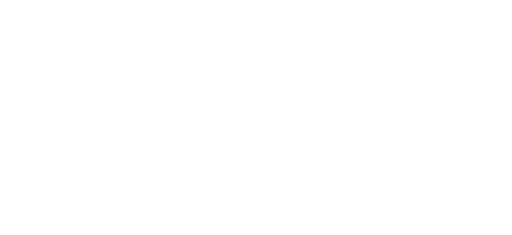
t = 0.00 s
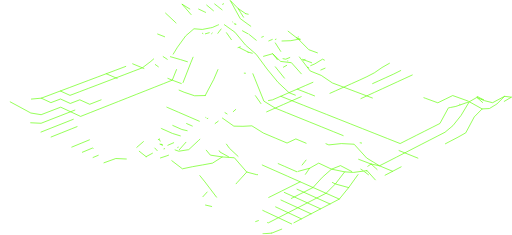
t = 1.00 s
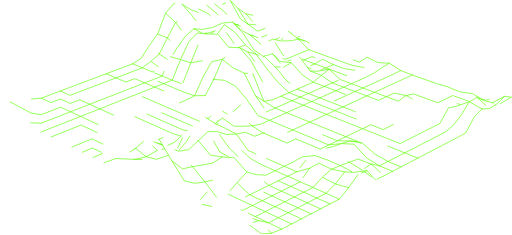
t = 1.47 s
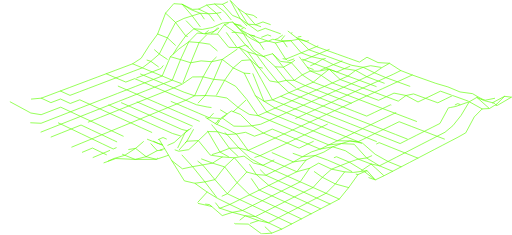
t = 1.94 s
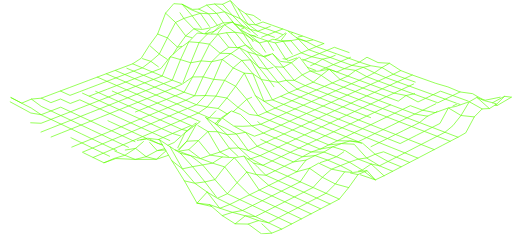
t = 2.42 s
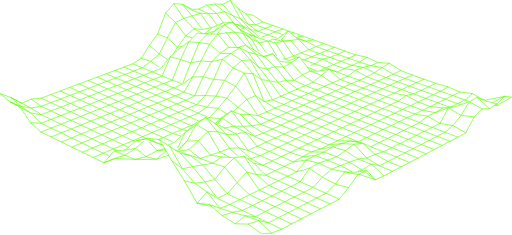
t = 3.00 s

The animated SVG that drew these frames (rendered in a browser with its animation timeline set to each time). Animation: 2 CSS @keyframes rules; one cycle of 3.00 s.

<svg width="917" height="420" viewBox="0 0 917 420" fill="none" xmlns="http://www.w3.org/2000/svg" style="">
<g clip-path="url(#clip0_1618_3278)">
<path d="M452.91 131.634L456.239 139.921L472.649 180.727L492.866 193.145L513.245 201.385L533.904 209.754L554.854 218.227L576.095 226.816L597.638 235.533L619.484 244.367L634.498 237.14L649.349 230.005L664.025 222.94L686.116 231.6L700.606 224.523L714.922 217.528L737.268 226.106L759.94 234.812L782.915 243.646L806.228 252.596" stroke="#5FFF00" stroke-width="1.16388" stroke-linecap="round" stroke-linejoin="round" class="aNwdjASm_0"></path>
<path d="M327.875 147.323L341.679 112.023L356.541 75.7915L371.707 60.3818" stroke="#5FFF00" stroke-width="1.16388" stroke-linecap="round" stroke-linejoin="round" class="aNwdjASm_1"></path>
<path d="M412.523 0.581909L416.597 8.01907L430.214 32.8445L443.971 42.8771L449.663 46.9391L461.616 55.4819L475.152 50.2677L492.994 56.6691L505.866 61.278" stroke="#5FFF00" stroke-width="1.16388" stroke-linecap="round" stroke-linejoin="round" class="aNwdjASm_2"></path>
<path d="M457.484 170.997L458.544 172.51L465.399 182.344L477.596 199.872" stroke="#5FFF00" stroke-width="1.16388" stroke-linecap="round" stroke-linejoin="round" class="aNwdjASm_3"></path>
<path d="M493.098 76.4434L511.72 105.587L514.699 106.692" stroke="#5FFF00" stroke-width="1.16388" stroke-linecap="round" stroke-linejoin="round" class="aNwdjASm_4"></path>
<path d="M387.827 352.677L367.029 325.326L344.95 298.08L323.15 274.139" stroke="#5FFF00" stroke-width="1.16388" stroke-linecap="round" stroke-linejoin="round" class="aNwdjASm_5"></path>
<path d="M367.492 170.682L382.867 141.644L398.125 105.948L413.57 95.4377L428.852 84.9047" stroke="#5FFF00" stroke-width="1.16388" stroke-linecap="round" stroke-linejoin="round" class="aNwdjASm_6"></path>
<path d="M405.645 58.1937L419.285 77.4908L424.418 84.765" stroke="#5FFF00" stroke-width="1.16388" stroke-linecap="round" stroke-linejoin="round" class="aNwdjASm_7"></path>
<path d="M536.277 101.618L541.375 108.24L550.442 120.007L555.563 126.676L560.602 128.701L575.337 134.614L595.239 148.092L615.526 155.727L636.08 163.466L656.901 171.311L678.014 179.26L691.934 172.766L705.714 166.341L727.234 170.613L748.696 182.205L762.267 175.675L775.698 169.216L788.966 162.826L810.812 170.659L823.917 164.258" stroke="#5FFF00" stroke-width="1.16388" stroke-linecap="round" stroke-linejoin="round" class="aNwdjASm_8"></path>
<path d="M664.643 293.332L672.278 300.28L687.78 314.374" stroke="#5FFF00" stroke-width="1.16388" stroke-linecap="round" stroke-linejoin="round" class="aNwdjASm_9"></path>
<path d="M493.076 119.181L497.964 125.256L512.536 143.413L532.252 159.195" stroke="#5FFF00" stroke-width="1.16388" stroke-linecap="round" stroke-linejoin="round" class="aNwdjASm_10"></path>
<path d="M488.326 95.7986L493.389 102.13L498.941 109.09L507.577 119.891" stroke="#5FFF00" stroke-width="1.16388" stroke-linecap="round" stroke-linejoin="round" class="aNwdjASm_11"></path>
<path d="M854.121 173.999L861.465 180.54L876.537 193.948" stroke="#5FFF00" stroke-width="1.16388" stroke-linecap="round" stroke-linejoin="round" class="aNwdjASm_12"></path>
<path d="M554.459 300.943L537.688 325.21" stroke="#5FFF00" stroke-width="1.16388" stroke-linecap="round" stroke-linejoin="round" class="aNwdjASm_13"></path>
<path d="M915.98 173.604L891.108 188.14L886.418 187.943" stroke="#5FFF00" stroke-width="1.16388" stroke-linecap="round" stroke-linejoin="round" class="aNwdjASm_14"></path>
<path d="M641.225 312.21L624.465 335.545L607.67 356.157L591.039 364.84L574.197 373.616L557.135 382.519L539.863 391.528L522.347 400.664L504.609 409.917L480.831 398.604L468.482 392.738L457.414 387.466L439.386 386.069L416.329 379.877L393.412 372.359L382.216 357.927L371.02 343.495" stroke="#5FFF00" stroke-width="1.16388" stroke-linecap="round" stroke-linejoin="round" class="aNwdjASm_15"></path>
<path d="M326.258 7.19287L330.809 12.4419L344.181 27.8982L360.72 50.1748" stroke="#5FFF00" stroke-width="1.16388" stroke-linecap="round" stroke-linejoin="round" class="aNwdjASm_16"></path>
<path d="M617.307 307.345L600.652 329.062L583.985 345.683L567.33 354.225L550.465 362.873L533.391 371.637L516.096 380.506L492.702 369.658L469.681 358.974L446.997 348.453L424.604 326.746L402.397 298.476L380.668 291.714L359.264 283.59L356.995 281.879L338.012 267.575" stroke="#5FFF00" stroke-width="1.16388" stroke-linecap="round" stroke-linejoin="round" class="aNwdjASm_17"></path>
<path d="M371.02 343.495L352.934 363.373" stroke="#5FFF00" stroke-width="1.16388" stroke-linecap="round" stroke-linejoin="round" class="aNwdjASm_18"></path>
<path d="M379.098 369.344L352.934 363.373" stroke="#5FFF00" stroke-width="1.16388" stroke-linecap="round" stroke-linejoin="round" class="aNwdjASm_19"></path>
<path d="M548.07 286.325L531.555 307.135" stroke="#5FFF00" stroke-width="1.16388" stroke-linecap="round" stroke-linejoin="round" class="aNwdjASm_20"></path>
<path d="M863.536 194.623L840.538 181.786L825.128 187.128L816.469 190.131L806.995 192.028L803.061 192.808L802.514 193.82L787.977 220.659L774.034 227.689L759.939 234.812L745.67 242.005L731.238 249.291L716.632 256.658L693.889 247.649L671.462 238.757L649.348 230.005L627.537 221.369L606.04 212.85L584.834 204.446L563.908 196.16L543.272 187.989L522.916 179.924L502.839 171.963L487.883 178.445L473.091 181.018L457.483 170.997L437.464 130.575L417.702 121.183L398.125 105.948L379.026 110.114L363.756 137.198L348.568 171.101L332.785 179.109L316.805 185.673L300.639 192.319L284.31 199.034L267.783 205.82L251.07 212.687L234.17 219.635L217.073 226.653L199.789 233.753L182.296 240.946L164.606 248.208L145.914 239.316L127.478 230.552L109.298 221.905L91.3745 213.385L73.6836 204.97L55.9927 193.11L38.744 184.346L19.6914 174.36" stroke="#5FFF00" stroke-width="1.16388" stroke-linecap="round" stroke-linejoin="round" class="aNwdjASm_21"></path>
<path d="M522.346 400.664L498.579 389.491L480.83 398.604L462.86 394.647L451.442 390.48L439.384 386.069L421.158 400.396" stroke="#5FFF00" stroke-width="1.16388" stroke-linecap="round" stroke-linejoin="round" class="aNwdjASm_22"></path>
<path d="M539.862 391.528L516.096 380.506L498.58 389.491L475.174 378.504L452.129 367.68L434.369 376.502L411.673 365.713L393.971 372.545L375.186 365.969" stroke="#5FFF00" stroke-width="1.16388" stroke-linecap="round" stroke-linejoin="round" class="aNwdjASm_23"></path>
<path d="M557.136 382.519L533.393 371.637L510.022 360.918L487.001 350.373L464.34 339.98L441.959 307.694" stroke="#5FFF00" stroke-width="1.16388" stroke-linecap="round" stroke-linejoin="round" class="aNwdjASm_24"></path>
<path d="M574.196 373.616L550.465 362.873L527.106 352.293L504.107 341.877L481.447 331.623L466.002 318.203L459.147 312.244L450.115 298.732L440.665 284.591L437.045 279.179" stroke="#5FFF00" stroke-width="1.16388" stroke-linecap="round" stroke-linejoin="round" class="aNwdjASm_25"></path>
<path d="M591.039 364.84L567.331 354.225L543.995 343.774L520.997 333.485L498.36 323.359L476.048 313.373L462.268 299.663L454.074 291.504" stroke="#5FFF00" stroke-width="1.16388" stroke-linecap="round" stroke-linejoin="round" class="aNwdjASm_26"></path>
<path d="M607.671 356.158L583.986 345.683L560.662 335.371L537.687 325.21L520.997 333.485L504.109 341.877L487 350.373L469.682 358.974L452.13 367.68L429.458 357.03L407.123 346.544L384.928 321.276L362.943 294.926L351.711 286.278L341.341 278.306L320.229 270.368" stroke="#5FFF00" stroke-width="1.16388" stroke-linecap="round" stroke-linejoin="round" class="aNwdjASm_27"></path>
<path d="M441.957 307.694L424.603 326.746L407.122 346.544L390.49 354.144" stroke="#5FFF00" stroke-width="1.16388" stroke-linecap="round" stroke-linejoin="round" class="aNwdjASm_28"></path>
<path d="M748.417 282.752L724.977 273.359L701.862 264.118L679.085 254.993L664.479 262.244" stroke="#5FFF00" stroke-width="1.16388" stroke-linecap="round" stroke-linejoin="round" class="aNwdjASm_29"></path>
<path d="M398.324 211.022L418.867 225.478L435.114 225.769L451.129 224.919L471.823 237.873L492.819 246.742L514.118 255.738L529.877 248.383L551.467 257.403L573.359 266.562L588.92 259.079L604.284 251.677L626.735 251.991L641.644 253.329L656.635 246.008L671.462 238.757L686.116 231.6L708.52 240.387L731.239 249.291L754.284 258.322L777.666 267.494" stroke="#5FFF00" stroke-width="1.16388" stroke-linecap="round" stroke-linejoin="round" class="aNwdjASm_30"></path>
<path d="M537.687 325.21L515.062 315.189L492.762 305.331L470.799 295.624L449.163 283.927L442.855 278.189L436.558 272.463L427.771 264.467L406.577 240.55L401.304 235.627L387.792 222.999L385.627 220.985" stroke="#5FFF00" stroke-width="1.16388" stroke-linecap="round" stroke-linejoin="round" class="aNwdjASm_31"></path>
<path d="M624.466 335.545L600.653 329.062L577.352 317.016L554.459 300.943" stroke="#5FFF00" stroke-width="1.16388" stroke-linecap="round" stroke-linejoin="round" class="aNwdjASm_32"></path>
<path d="M296.531 23.0912L314.397 39.7462L332.588 63.8152L343.691 67.0857" stroke="#5FFF00" stroke-width="1.16388" stroke-linecap="round" stroke-linejoin="round" class="aNwdjASm_33"></path>
<path d="M531.552 307.135L509.275 297.393L487.324 287.791L465.688 278.341L449.161 283.927L444.145 284.323" stroke="#5FFF00" stroke-width="1.16388" stroke-linecap="round" stroke-linejoin="round" class="aNwdjASm_34"></path>
<path d="M652.781 307.112L672.183 321.695" stroke="#5FFF00" stroke-width="1.16388" stroke-linecap="round" stroke-linejoin="round" class="aNwdjASm_35"></path>
<path d="M446.055 61.1151L447.335 62.1626L464.723 76.3619L475.827 93.1915" stroke="#5FFF00" stroke-width="1.16388" stroke-linecap="round" stroke-linejoin="round" class="aNwdjASm_36"></path>
<path d="M261.733 280.156L242.832 265.305L224.303 268.296" stroke="#5FFF00" stroke-width="1.16388" stroke-linecap="round" stroke-linejoin="round" class="aNwdjASm_37"></path>
<path d="M903.631 172.067L882.216 183.52L868.191 179.947L866.585 179.516L854.12 173.999L840.538 181.786L825.698 206.39L811.196 224.57L796.986 236.418L782.914 243.646L768.68 250.943L754.283 258.322L739.711 265.806L724.977 273.359L710.056 281.018L694.96 288.757L679.678 296.521L669.227 290.177L656.657 282.531L634.276 257.868L611.44 256.716L588.919 259.079L567.039 250.024L545.46 241.108L524.196 232.321L503.223 223.65L482.541 215.096L462.139 206.669L460.567 204.4L441.969 177.526L421.962 154.039L402.234 143.401L382.867 141.644L363.756 137.198L345.006 137.361L326.838 149.954L311.231 156.995L295.437 163.327L279.457 169.716L263.314 176.176L246.985 182.717L230.481 189.316L213.791 195.997L196.915 202.759L179.852 209.591L162.592 216.492L145.134 223.487L126.931 214.933L108.984 206.506L91.2814 198.196L73.8232 189.991L56.2487 177.014L38.8953 184.276L19.6914 174.36" stroke="#5FFF00" stroke-width="1.16388" stroke-linecap="round" stroke-linejoin="round" class="aNwdjASm_38"></path>
<path d="M307.74 287.407L326.723 301.909L344.949 298.08L362.943 294.926L380.669 291.714L398.069 280.645L419.786 282.123L441.958 307.694L459.149 312.244L476.048 313.373L492.761 305.331L509.277 297.393L525.583 289.549L541.726 280.273L564.212 278.178L580.122 271.905L595.916 262.489L618.588 269.46L641.342 284.474L656.658 282.531L671.928 275.827L686.931 271.439L710.057 281.018L733.532 290.515" stroke="#5FFF00" stroke-width="1.16388" stroke-linecap="round" stroke-linejoin="round" class="aNwdjASm_39"></path>
<path d="M516.014 55.4703L520.89 59.2529L530.795 66.9345L534.484 69.7976L547.869 73.4406L566.549 83.0542L579.91 77.5607" stroke="#5FFF00" stroke-width="1.16388" stroke-linecap="round" stroke-linejoin="round" class="aNwdjASm_40"></path>
<path d="M401.85 43.8082L420.693 57.2393L439.769 80.2841L458.996 96.9857L464.967 105.075L478.374 123.266L497.893 146.962L517.62 165.55L537.697 173.417L558.042 181.39L578.666 189.479L599.569 197.673L620.763 205.983L642.236 214.397L664.024 222.94L678.538 215.957L692.888 209.055L707.076 202.235L729.085 210.603L751.408 219.088L774.034 227.689L796.985 236.418L820.263 245.275" stroke="#5FFF00" stroke-width="1.16388" stroke-linecap="round" stroke-linejoin="round" class="aNwdjASm_41"></path>
<path d="M370.205 8.74072L387.896 23.4754L400.524 40.7007" stroke="#5FFF00" stroke-width="1.16388" stroke-linecap="round" stroke-linejoin="round" class="aNwdjASm_42"></path>
<path d="M629.843 306.658L609.859 296.171L593.798 302.538L577.352 317.016L560.662 335.371L543.996 343.774L527.108 352.293L510.022 360.918L492.704 369.658L475.176 378.504L457.415 387.466L445.078 381.6L434.37 376.502L416.33 379.877L398.046 385.708L386.256 375.513L379.098 369.344L375.187 365.969L352.934 363.373L330.238 323.487" stroke="#5FFF00" stroke-width="1.16388" stroke-linecap="round" stroke-linejoin="round" class="aNwdjASm_43"></path>
<path d="M261.732 280.156L281.53 269.367L296.276 268.122" stroke="#5FFF00" stroke-width="1.16388" stroke-linecap="round" stroke-linejoin="round" class="aNwdjASm_44"></path>
<path d="M186.219 291.12L207.401 283.485L242.143 285.08L279.934 284.893L297.299 269.833" stroke="#5FFF00" stroke-width="1.16388" stroke-linecap="round" stroke-linejoin="round" class="aNwdjASm_45"></path>
<path d="M384.475 6.72717L390.236 11.243L402.131 20.5773L402.957 21.5899L417.308 39.0363L419.088 41.1895" stroke="#5FFF00" stroke-width="1.16388" stroke-linecap="round" stroke-linejoin="round" class="aNwdjASm_46"></path>
<path d="M672.183 321.695L657.274 305.133L651.222 305.948L633.112 308.369L617.307 307.345L593.796 302.538L570.81 291.725L554.457 300.943L531.552 307.135L515.06 315.189L498.358 323.359L481.447 331.623L464.338 339.98L446.997 348.453L429.457 357.03L411.673 365.713L389.338 354.668L371.019 343.495L348.847 327.782L326.722 301.909L309.357 270.985L306.273 265.48L304.434 262.209" stroke="#5FFF00" stroke-width="1.16388" stroke-linecap="round" stroke-linejoin="round" class="aNwdjASm_47"></path>
<path d="M398.068 280.645L376.711 277.363L355.308 251.432L334.672 252.468L318.809 267.703" stroke="#5FFF00" stroke-width="1.16388" stroke-linecap="round" stroke-linejoin="round" class="aNwdjASm_48"></path>
<path d="M426.348 279.586L410.95 265.166L389.605 235.44L381.9 226.176L370.366 212.314L368.492 210.056" stroke="#5FFF00" stroke-width="1.16388" stroke-linecap="round" stroke-linejoin="round" class="aNwdjASm_49"></path>
<path d="M321.135 267.691L334.671 252.468L344.086 235.696L348.847 227.247L351.477 222.556" stroke="#5FFF00" stroke-width="1.16388" stroke-linecap="round" stroke-linejoin="round" class="aNwdjASm_50"></path>
<path d="M18.3086 182.018L35.918 191.469L55.1918 201.944L73.6858 204.97L91.2836 198.196L108.683 191.492L126.409 199.709L144.38 208.043L161.617 201.234L178.667 194.495L195.532 187.826L212.21 181.239L228.702 174.721L245.02 168.273L261.163 161.895L277.131 155.587L292.925 149.349L308.544 143.168L323.29 106.297L335.127 80.8312L338.141 74.3484L344.845 67.4349L353.26 58.7524L363.433 59.6486L366.435 59.9163L367.89 60.0443L371.708 60.3819L390.434 60.8358L409.627 84.2762L424.42 84.7651L426.282 84.8232L428.854 84.9047L432.927 89.4555L448.419 106.786L462.711 132.309L468.123 141.97L468.205 142.121L487.886 178.445L507.974 186.499L528.342 194.647L549.001 202.91L569.927 211.29L591.156 219.786L612.676 228.411L634.499 237.14L656.636 246.008L679.087 254.993L693.892 247.649L708.522 240.387L722.977 233.206L737.269 226.106L751.41 219.088L765.633 207.635L779.425 201.304L800.794 193.622L803.063 192.808L825.7 206.39L849.397 208.939" stroke="#5FFF00" stroke-width="1.16388" stroke-linecap="round" stroke-linejoin="round" class="aNwdjASm_51"></path>
<path d="M281.528 269.367L268.027 254.574" stroke="#5FFF00" stroke-width="1.16388" stroke-linecap="round" stroke-linejoin="round" class="aNwdjASm_52"></path>
<path d="M412.523 0.581909L426.42 14.7346L431.006 22.0903L443.995 42.784L457.53 43.9479L470.95 38.8385L488.571 45.1001L506.402 51.4433" stroke="#5FFF00" stroke-width="1.16388" stroke-linecap="round" stroke-linejoin="round" class="aNwdjASm_53"></path>
<path d="M166.736 281.611L184.881 273.953L196.252 279.423" stroke="#5FFF00" stroke-width="1.16388" stroke-linecap="round" stroke-linejoin="round" class="aNwdjASm_54"></path>
<path d="M357.04 216.69L339 208.892L319.692 200.547L300.639 192.319L281.854 184.195L263.313 176.176L245.017 168.273L226.966 160.475L209.158 152.77L191.572 145.17L174.219 137.675" stroke="#5FFF00" stroke-width="1.16388" stroke-linecap="round" stroke-linejoin="round" class="aNwdjASm_55"></path>
<path d="M147.531 272.242L165.664 264.689L184.88 273.953L202.815 266.388L208.786 269.228" stroke="#5FFF00" stroke-width="1.16388" stroke-linecap="round" stroke-linejoin="round" class="aNwdjASm_56"></path>
<path d="M128.607 263.013L146.706 255.564L164.606 248.208L183.577 257.228L202.816 266.388L220.542 258.904L230.051 263.362" stroke="#5FFF00" stroke-width="1.16388" stroke-linecap="round" stroke-linejoin="round" class="aNwdjASm_57"></path>
<path d="M355.865 15.8636L366.678 20.9847L373.475 24.2086L389.268 44.8674" stroke="#5FFF00" stroke-width="1.16388" stroke-linecap="round" stroke-linejoin="round" class="aNwdjASm_58"></path>
<path d="M91.5508 244.938L109.614 237.698L127.48 230.552L145.136 223.487L163.583 232.158L182.298 240.945L201.281 249.861L220.543 258.904L238.048 251.513L241.807 253.248" stroke="#5FFF00" stroke-width="1.16388" stroke-linecap="round" stroke-linejoin="round" class="aNwdjASm_59"></path>
<path d="M73.416 236.092L91.4561 228.958L109.298 221.904L126.931 214.933L144.377 208.043L162.592 216.492L181.063 225.07L199.79 233.753L218.784 242.575L238.046 251.513L249.429 246.707L255.365 244.204L262.627 247.533" stroke="#5FFF00" stroke-width="1.16388" stroke-linecap="round" stroke-linejoin="round" class="aNwdjASm_60"></path>
<path d="M504.609 409.917L486.662 417.133L468.459 418.448L444.588 400.885L421.159 400.396L398.045 385.708" stroke="#5FFF00" stroke-width="1.16388" stroke-linecap="round" stroke-linejoin="round" class="aNwdjASm_61"></path>
<path d="M462.861 394.647L444.588 400.885" stroke="#5FFF00" stroke-width="1.16388" stroke-linecap="round" stroke-linejoin="round" class="aNwdjASm_62"></path>
<path d="M390.189 59.183L401.851 43.8082L416.726 39.0945" stroke="#5FFF00" stroke-width="1.16388" stroke-linecap="round" stroke-linejoin="round" class="aNwdjASm_63"></path>
<path d="M664.642 293.332L648.86 304.156L642.062 305.971" stroke="#5FFF00" stroke-width="1.16388" stroke-linecap="round" stroke-linejoin="round" class="aNwdjASm_64"></path>
<path d="M108.102 162.535L125.385 170.368L142.203 163.967L158.847 157.635L175.304 151.374L191.575 145.17L207.683 139.036L225.281 146.555L241.226 140.41L259.056 147.952L277.131 155.587L295.439 163.327L313.979 171.159L332.788 179.109L351.84 187.163L371.102 191.166L390.632 193.808L406.356 175.117L421.964 154.039L437.467 130.575" stroke="#5FFF00" stroke-width="1.16388" stroke-linecap="round" stroke-linejoin="round" class="aNwdjASm_65"></path>
<path d="M367.493 170.682L348.569 171.101L329.784 164.758L311.232 156.995L292.924 149.348L274.849 141.795L257.007 134.334L241.224 140.41L223.627 132.973L206.25 125.629" stroke="#5FFF00" stroke-width="1.16388" stroke-linecap="round" stroke-linejoin="round" class="aNwdjASm_66"></path>
<path d="M190.316 131.623L207.681 139.037L223.627 132.973L239.397 126.967L255.005 121.031L270.251 109.428L285.335 96.2991L299.872 67.3419L314.397 39.7464L329.341 32.6235L344.181 27.8982L358.869 23.3823L373.475 24.2087L387.896 23.4754L402.13 20.5774L416.271 27.0835L426.862 38.0821L434.055 45.5309L440.189 48.4406L447.929 52.0951L454.935 58.0542L463.245 65.1189L463.268 65.1422" stroke="#5FFF00" stroke-width="1.16388" stroke-linecap="round" stroke-linejoin="round" class="aNwdjASm_67"></path>
<path d="M305.166 101.094L323.288 106.297L341.677 112.023L360.159 108.601L379.026 110.114L394.365 94.9955L409.624 84.2762" stroke="#5FFF00" stroke-width="1.16388" stroke-linecap="round" stroke-linejoin="round" class="aNwdjASm_68"></path>
<path d="M237.605 113.839L255.005 121.031L272.615 128.317L288.071 122.358L300.746 106.588L305.168 101.094" stroke="#5FFF00" stroke-width="1.16388" stroke-linecap="round" stroke-linejoin="round" class="aNwdjASm_69"></path>
<path d="M282.344 60.4866L299.872 67.3418L317.854 84.0434L325.931 82.542" stroke="#5FFF00" stroke-width="1.16388" stroke-linecap="round" stroke-linejoin="round" class="aNwdjASm_70"></path>
<path d="M406.704 203.574L390.631 193.809" stroke="#5FFF00" stroke-width="1.16388" stroke-linecap="round" stroke-linejoin="round" class="aNwdjASm_71"></path>
<path d="M54.9688 219.437L73.5558 220.333L91.3748 213.385L108.984 206.506L126.407 199.709L143.633 192.982L160.672 186.336L178.665 194.495L196.915 202.759L215.421 211.139L234.171 219.635L253.188 228.248L272.474 236.977L292.038 245.834L308.961 238.594L325.698 231.437L342.236 224.36L348.277 221.765H348.3" stroke="#5FFF00" stroke-width="1.16388" stroke-linecap="round" stroke-linejoin="round" class="aNwdjASm_72"></path>
<path d="M256.912 253.178L242.829 265.305L239.884 267.191L223.544 277.666L204.584 269.705" stroke="#5FFF00" stroke-width="1.16388" stroke-linecap="round" stroke-linejoin="round" class="aNwdjASm_73"></path>
<path d="M73.9512 175.373L91.1183 168.913L108.099 162.535L124.894 156.215L141.514 149.965L157.96 143.785L174.219 137.675L190.315 131.623L206.249 125.629L222.008 119.705L237.604 113.839L252.885 103.829L267.608 80.6682L282.343 60.4866L296.531 23.0913L311.242 6.11035L326.256 7.19276L344.727 16.3641L355.865 15.8636L370.204 8.74071L384.473 6.72721L398.614 7.23931L409.194 19.1341L416.27 27.0834L430.213 32.8446L430.725 33.4032L443.982 47.812L447.928 52.0951L461.615 55.4819L479.457 61.9531L492.993 56.6691L506.401 51.4433L514.548 54.3297L516.387 54.9815L524.441 57.8446L542.714 64.339L561.196 70.9149L579.911 77.5607L598.871 84.2878" stroke="#5FFF00" stroke-width="1.16388" stroke-linecap="round" stroke-linejoin="round" class="aNwdjASm_74"></path>
<path d="M530.797 66.9344L532.17 67.4582L537.024 69.3088L547.871 73.4405L561.197 70.9149" stroke="#5FFF00" stroke-width="1.16388" stroke-linecap="round" stroke-linejoin="round" class="aNwdjASm_75"></path>
<path d="M56.25 177.014L73.9525 175.373L91.2012 183.38L108.392 176.839L125.896 184.858L142.912 178.294L160.673 186.336L177.514 179.772L194.181 173.266L210.661 166.83L226.967 160.475L243.099 154.179L259.055 147.952L274.849 141.795L290.468 135.696L302.375 107.67L305.168 101.094L310.254 96.4969L320.357 87.3954L327.328 82.286L338.141 74.3484L356.541 75.7916L375.245 78.6431L394.367 94.9955L413.571 95.4378L433.124 107.868L443.914 120.834L452.91 131.634L468.122 141.97L483.113 144.553L486.791 149.663L502.841 171.963" stroke="#5FFF00" stroke-width="1.16388" stroke-linecap="round" stroke-linejoin="round" class="aNwdjASm_76"></path>
<path d="M326.258 7.19287L341.26 16.5155L358.87 23.3824L376.619 49.0924" stroke="#5FFF00" stroke-width="1.16388" stroke-linecap="round" stroke-linejoin="round" class="aNwdjASm_77"></path>
<path d="M409.265 280.226L393.948 271.846L372.44 235.161L351.479 222.556" stroke="#5FFF00" stroke-width="1.16388" stroke-linecap="round" stroke-linejoin="round" class="aNwdjASm_78"></path>
<path d="M703.212 306.332L687.779 314.374L672.183 321.695L642.598 311.604" stroke="#5FFF00" stroke-width="1.16388" stroke-linecap="round" stroke-linejoin="round" class="aNwdjASm_79"></path>
<path d="M324.708 149.162L308.542 143.168L290.467 135.696L272.613 128.317L257.006 134.335L239.396 126.967L222.008 119.705" stroke="#5FFF00" stroke-width="1.16388" stroke-linecap="round" stroke-linejoin="round" class="aNwdjASm_80"></path>
<path d="M718.459 298.371L703.212 306.332L679.678 296.52L664.641 293.331L641.34 284.474L625.709 289.991L609.857 296.171L586.883 286.313L564.21 278.178L548.067 286.325L525.581 289.549L503.642 280.063L482.017 270.717L460.707 261.499L447.916 246.323L439.652 236.523L420.844 226.525L418.866 225.478L402.432 228.667" stroke="#5FFF00" stroke-width="1.16388" stroke-linecap="round" stroke-linejoin="round" class="aNwdjASm_81"></path>
<path d="M299.546 105.785L285.335 96.2991L267.609 80.6682" stroke="#5FFF00" stroke-width="1.16388" stroke-linecap="round" stroke-linejoin="round" class="aNwdjASm_82"></path>
<path d="M428.854 84.9047L444.042 92.6677L453.807 106.401L463.514 120.054L478.376 123.266L493.076 119.181" stroke="#5FFF00" stroke-width="1.16388" stroke-linecap="round" stroke-linejoin="round" class="aNwdjASm_83"></path>
<path d="M472.01 100.431L488.327 95.7986L500.653 107.658L502.596 109.532L521.987 111.86L541.353 133.671L561.046 146.706L581.088 154.318L601.386 162.046L621.963 169.868L642.808 177.794L663.944 185.824L685.36 193.971L699.408 187.314L721.102 195.485L734.976 188.804L756.938 196.998L779.424 201.304L793.204 192.784L801.445 191.842L803.714 191.586L805.285 191.411" stroke="#5FFF00" stroke-width="1.16388" stroke-linecap="round" stroke-linejoin="round" class="aNwdjASm_84"></path>
<path d="M477.596 199.872L492.866 193.145L507.973 186.499L522.917 179.923L537.698 173.417L552.316 166.981L566.783 160.615L581.087 154.318L595.24 148.091L609.242 141.935L623.092 135.836L643.343 143.308L663.862 150.885L684.649 158.566L705.715 166.341L719.333 159.986L732.81 153.69L746.148 147.475L759.335 141.318" stroke="#5FFF00" stroke-width="1.16388" stroke-linecap="round" stroke-linejoin="round" class="aNwdjASm_85"></path>
<path d="M426.422 14.7347L440.086 24.069L457.532 43.948L475.153 50.2679L488.573 45.1002" stroke="#5FFF00" stroke-width="1.16388" stroke-linecap="round" stroke-linejoin="round" class="aNwdjASm_86"></path>
<path d="M283.611 119.123L270.25 109.427L252.885 103.829" stroke="#5FFF00" stroke-width="1.16388" stroke-linecap="round" stroke-linejoin="round" class="aNwdjASm_87"></path>
<path d="M507.576 119.891L521.985 111.86L534.275 103.05L536.277 101.618" stroke="#5FFF00" stroke-width="1.16388" stroke-linecap="round" stroke-linejoin="round" class="aNwdjASm_88"></path>
<path d="M550.43 120.007L565.77 125.733" stroke="#5FFF00" stroke-width="1.16388" stroke-linecap="round" stroke-linejoin="round" class="aNwdjASm_89"></path>
<path d="M385.312 220.775L397.033 211.988L398.325 211.022L407.321 203.946L414.526 198.266" stroke="#5FFF00" stroke-width="1.16388" stroke-linecap="round" stroke-linejoin="round" class="aNwdjASm_90"></path>
<path d="M367.889 60.0443L383.52 55.7263L392.912 49.6276L401.851 43.8082" stroke="#5FFF00" stroke-width="1.16388" stroke-linecap="round" stroke-linejoin="round" class="aNwdjASm_91"></path>
<path d="M502.84 171.963L517.621 165.55L532.251 159.195L552.316 166.981L572.649 174.872L593.261 182.868L614.141 190.969L635.312 199.186L656.774 207.519L671.148 200.71L685.359 193.971L707.077 202.235L721.101 195.484L743.087 203.76L756.937 196.997L770.624 190.305L784.172 183.683L805.11 191.341L809.451 190.934" stroke="#5FFF00" stroke-width="1.16388" stroke-linecap="round" stroke-linejoin="round" class="aNwdjASm_92"></path>
<path d="M505.051 72.9866L520.833 72.4396L534.485 69.7976L553.061 88.5942L572.032 95.4727L591.247 102.421L610.696 109.474L630.4 116.609L650.489 120.112L670.624 129.888L691.05 138.571L711.802 146.078L732.81 153.69L754.108 161.406L775.698 169.216L797.556 177.142L819.728 185.161L832.938 178.608L846.346 167.272" stroke="#5FFF00" stroke-width="1.16388" stroke-linecap="round" stroke-linejoin="round" class="aNwdjASm_93"></path>
<path d="M532.252 159.195L546.731 152.91L561.046 146.707L575.339 134.614L589.573 123.511L603.097 128.457L616.819 122.498L630.402 116.609L643.844 110.778L663.805 117.249L677.085 111.639" stroke="#5FFF00" stroke-width="1.16388" stroke-linecap="round" stroke-linejoin="round" class="aNwdjASm_94"></path>
<path d="M444.041 92.6677L458.997 96.9857L471.485 100.582L473.743 101.595L488.326 95.7985" stroke="#5FFF00" stroke-width="1.16388" stroke-linecap="round" stroke-linejoin="round" class="aNwdjASm_95"></path>
<path d="M437.465 130.575L452.909 131.634" stroke="#5FFF00" stroke-width="1.16388" stroke-linecap="round" stroke-linejoin="round" class="aNwdjASm_96"></path>
<path d="M398.615 7.23928L412.524 0.581909" stroke="#5FFF00" stroke-width="1.16388" stroke-linecap="round" stroke-linejoin="round" class="aNwdjASm_97"></path>
<path d="M697.508 112.884L684.158 120.519L670.622 129.888L657.04 136.953L643.341 143.308L629.503 149.488L615.524 155.727L601.383 162.046L587.091 168.424L572.647 174.872L558.041 181.39L543.271 187.989L528.339 194.647L513.243 201.385L497.973 208.206L482.54 215.096L466.921 222.067L451.127 224.919L430.643 204.539L417.724 199.523L414.523 198.266L406.702 203.573L397.042 210.114L394.528 211.814L374.754 210.44L365.536 206.506L355.166 202.072L335.857 193.82L316.804 185.673L298.008 177.642L279.455 169.716L261.159 161.895L243.096 154.179L225.277 146.555L209.157 152.77L192.863 159.055L176.394 165.398L159.739 171.811L142.91 178.294L125.382 170.368L108.389 176.839L91.1172 168.913" stroke="#5FFF00" stroke-width="1.16388" stroke-linecap="round" stroke-linejoin="round" class="aNwdjASm_98"></path>
<path d="M717.703 125.896L704.435 132.507L691.05 138.571L677.526 144.693L663.862 150.885L650.047 157.147L636.08 163.466L621.962 169.868L607.682 176.327L593.261 182.868L578.666 189.479L563.908 196.16L548.999 202.91L533.904 209.754L518.657 216.655L503.224 223.65L487.616 230.715L466.923 222.067L446.508 204.458L430.645 204.54" stroke="#5FFF00" stroke-width="1.16388" stroke-linecap="round" stroke-linejoin="round" class="aNwdjASm_99"></path>
<path d="M323.021 242.912L308.961 238.594L289.397 229.842L270.1 221.206L251.07 212.687L232.309 204.283L213.791 195.997L195.53 187.826L177.513 179.772L159.741 171.811L142.201 163.967L124.895 156.215" stroke="#5FFF00" stroke-width="1.16388" stroke-linecap="round" stroke-linejoin="round" class="aNwdjASm_100"></path>
<path d="M310.254 96.4968L317.854 84.0433L332.589 63.8152L347.382 51.0824L362.291 52.2812L376.886 49.4762L380.145 48.8478L389.269 44.8673L398.254 40.9334L400.524 40.7006L416.725 39.0945L419.6 42.2137L422.556 45.4027L428.015 51.3268L429.481 52.9097L435.58 59.5205L435.906 60.0326L437.442 62.3953L447.405 77.7119L454.586 88.7687L466.527 96.7645L471.486 100.582L473.743 101.595L493.075 119.181L507.577 119.891L526.967 143.482L546.73 152.91L566.784 160.615L587.093 168.424L607.682 176.327L628.55 184.346L649.71 192.47L671.148 200.71L692.89 209.055L714.922 217.528L729.086 210.603L743.087 203.76L765.632 207.635L787.978 220.659L811.197 224.57L834.172 237.454" stroke="#5FFF00" stroke-width="1.16388" stroke-linecap="round" stroke-linejoin="round" class="aNwdjASm_101"></path>
<path d="M738.373 133.869L725.151 139.944L711.802 146.078L698.301 152.281L684.648 158.566L670.856 164.898L656.901 171.311L642.807 177.794L628.55 184.346L614.141 190.969L599.569 197.673L584.834 204.446L569.925 211.29L554.853 218.227L539.606 225.233L524.196 232.321L508.601 239.491L492.818 246.742L476.862 254.074L460.707 261.499L444.366 268.913L427.769 264.467L410.951 265.166L393.947 271.846L376.71 277.363L359.264 283.59L341.34 278.306L323.149 274.139L317.818 270.741L313.582 268.04L312.918 267.621L304.434 262.209L300.616 259.707L285.334 249.698L283.507 249.488L264.257 247.184L262.627 247.533L260.986 247.882L243.819 251.537L241.805 253.248L230.05 263.362L224.301 268.296L209.124 269.391L204.585 269.705L196.251 279.423L186.219 291.12" stroke="#5FFF00" stroke-width="1.16388" stroke-linecap="round" stroke-linejoin="round" class="aNwdjASm_102"></path>
<path d="M426.279 84.8232L439.769 80.2841L454.585 88.7687" stroke="#5FFF00" stroke-width="1.16388" stroke-linecap="round" stroke-linejoin="round" class="aNwdjASm_103"></path>
<path d="M420.449 42.4L434.055 45.5308L437.453 49.1738" stroke="#5FFF00" stroke-width="1.16388" stroke-linecap="round" stroke-linejoin="round" class="aNwdjASm_104"></path>
<path d="M294.914 265.829L281.529 269.367" stroke="#5FFF00" stroke-width="1.16388" stroke-linecap="round" stroke-linejoin="round" class="aNwdjASm_105"></path>
<path d="M440.082 24.069L453.536 27.0019L470.948 38.8385" stroke="#5FFF00" stroke-width="1.16388" stroke-linecap="round" stroke-linejoin="round" class="aNwdjASm_106"></path>
<path d="M434.289 54.7255L446.056 61.1151L450.49 62.7446L458.544 65.7124L459.72 66.1547L460.371 66.3875L479.017 72.8586L479.517 73.6734L492.541 94.5998L495.369 99.1622" stroke="#5FFF00" stroke-width="1.16388" stroke-linecap="round" stroke-linejoin="round" class="aNwdjASm_107"></path>
<path d="M915.982 173.604L903.633 172.067L889.934 185.824L887.478 187.302L886.419 187.942L876.538 193.948L863.537 194.623L849.396 208.939L834.173 237.454L820.264 245.275L806.228 252.596L792.029 259.998L777.667 267.493L763.13 275.07L748.418 282.752L733.532 290.515L718.46 298.371L694.962 288.757L671.929 275.827L659.359 264.793L650.583 257.077L649.454 256.087L647.638 255.761L641.644 253.329L619.484 244.367L604.284 251.676L582.427 242.738L560.872 233.927L539.608 225.233L518.658 216.655L497.976 208.206L477.596 199.872L462.14 206.669L446.509 204.458L426.328 191.876L406.356 175.117L386.756 171.683L367.494 170.682L351.84 187.163L335.86 193.82L319.693 200.547L303.353 207.356L286.814 214.234L270.101 221.206L253.19 228.247L236.092 235.359L218.785 242.575L201.281 249.861L183.578 257.228L165.666 264.688L146.707 255.564L128.026 246.567L109.614 237.698L91.4574 228.957L73.557 220.333L55.1911 201.944L37.4769 189.968L19.6929 174.36L0.582031 167.528" stroke="#5FFF00" stroke-width="1.16388" stroke-linecap="round" stroke-linejoin="round" class="aNwdjASm_108"></path>
<path d="M300.615 259.707L311.882 254.819L324.533 243.378L331.411 237.174L336.009 233.822L346.46 226.211L351.477 222.556L358.565 217.354L368.492 210.056" stroke="#5FFF00" stroke-width="1.16388" stroke-linecap="round" stroke-linejoin="round" class="aNwdjASm_109"></path>
<path d="M468.68 66.1546L479.457 61.953L494.925 67.5512" stroke="#5FFF00" stroke-width="1.16388" stroke-linecap="round" stroke-linejoin="round" class="aNwdjASm_110"></path>
<path d="M417.727 199.523L426.328 191.877L441.97 177.526L457.485 170.997" stroke="#5FFF00" stroke-width="1.16388" stroke-linecap="round" stroke-linejoin="round" class="aNwdjASm_111"></path>
<path d="M335.208 233.648L325.699 231.437L306.122 222.777L286.814 214.235L267.784 205.82L249 197.51L230.482 189.316L212.209 181.239L194.181 173.266L176.397 165.398L158.846 157.635L141.516 149.965" stroke="#5FFF00" stroke-width="1.16388" stroke-linecap="round" stroke-linejoin="round" class="aNwdjASm_112"></path>
<path d="M574.629 124.907L583.37 121.171L597.103 115.293L610.697 109.474L624.152 103.713L637.478 98.0099" stroke="#5FFF00" stroke-width="1.16388" stroke-linecap="round" stroke-linejoin="round" class="aNwdjASm_113"></path>
<path d="M283.508 249.488L292.039 245.834L308.112 253.12" stroke="#5FFF00" stroke-width="1.16388" stroke-linecap="round" stroke-linejoin="round" class="aNwdjASm_114"></path>
<path d="M534.09 65.6659L542.714 64.3391" stroke="#5FFF00" stroke-width="1.16388" stroke-linecap="round" stroke-linejoin="round" class="aNwdjASm_115"></path>
<path d="M291.271 259.684L283.299 256.483L262.431 248.441L243.82 251.537" stroke="#5FFF00" stroke-width="1.16388" stroke-linecap="round" stroke-linejoin="round" class="aNwdjASm_116"></path>
<path d="M556.459 117.109L563.873 113.978L577.688 105.552L597.102 115.293L616.818 122.498L636.929 125.664L657.041 136.953L677.525 144.693L698.3 152.281L719.332 159.986L740.654 167.773L754.108 161.406L767.411 155.098L780.586 148.86" stroke="#5FFF00" stroke-width="1.16388" stroke-linecap="round" stroke-linejoin="round" class="aNwdjASm_117"></path>
<path d="M481.426 72.8586L488.456 69.8674L492.238 70.5774L502.643 72.5327L505.052 72.9866L507.066 73.3591L525.641 99.8605L532.683 102.468" stroke="#5FFF00" stroke-width="1.16388" stroke-linecap="round" stroke-linejoin="round" class="aNwdjASm_118"></path>
<path d="M290.526 258.45L283.299 256.483L264.258 247.184" stroke="#5FFF00" stroke-width="1.16388" stroke-linecap="round" stroke-linejoin="round" class="aNwdjASm_119"></path>
<path d="M388.932 216.725L394.53 211.814" stroke="#5FFF00" stroke-width="1.16388" stroke-linecap="round" stroke-linejoin="round" class="aNwdjASm_120"></path>
<path d="M431.367 52.13L437.955 49.3716" stroke="#5FFF00" stroke-width="1.16388" stroke-linecap="round" stroke-linejoin="round" class="aNwdjASm_121"></path>
<path d="M313.582 268.041L320.228 270.368L338.012 267.575L355.307 251.432L372.439 235.161L389.606 235.44L406.576 240.55L423.231 239.514L439.653 236.523L455.854 243.518L471.823 237.873L487.616 230.715L508.601 239.491L529.877 248.383L545.461 241.108L560.871 233.927L576.094 226.816L591.155 219.786L606.041 212.85L620.764 205.983L635.312 199.186L649.709 192.47L663.943 185.824L678.015 179.26L699.407 187.314L713.315 180.727L734.975 188.804L748.697 182.205L770.624 190.305L793.203 192.784" stroke="#5FFF00" stroke-width="1.16388" stroke-linecap="round" stroke-linejoin="round" class="aNwdjASm_122"></path>
<path d="M863.002 176.932L869.217 178.981L903.633 172.067" stroke="#5FFF00" stroke-width="1.16388" stroke-linecap="round" stroke-linejoin="round" class="aNwdjASm_123"></path>
<path d="M378.922 59.9164L383.519 55.7265L391.468 47.7423L398.254 40.9336" stroke="#5FFF00" stroke-width="1.16388" stroke-linecap="round" stroke-linejoin="round" class="aNwdjASm_124"></path>
<path d="M838.619 180.645L832.94 178.608L810.815 170.659L797.558 177.142L784.173 183.683L762.269 175.675L740.656 167.773L727.237 170.612L713.317 180.727L691.936 172.766L670.859 164.898L650.048 157.146L629.506 149.488L609.243 141.935L589.492 123.534L569.485 127.107L555.565 126.676L541.354 133.671L526.969 143.483L512.537 143.413L497.895 146.962L483.114 144.553L468.309 126.059L463.514 120.054L448.419 106.786L433.125 107.868L417.704 121.183L402.236 143.401L386.757 171.683L371.102 191.166L355.169 202.072L339.003 208.892L322.662 215.794L306.123 222.777L289.398 229.842L272.476 236.977L255.367 244.204L236.093 235.359L217.075 226.653L198.337 218.064L179.854 209.591L161.617 201.234L143.635 192.982L125.897 184.858L108.683 191.492L91.2021 183.38L73.8254 189.991L55.9949 193.11L37.4776 189.968L18.3086 182.018" stroke="#5FFF00" stroke-width="1.16388" stroke-linecap="round" stroke-linejoin="round" class="aNwdjASm_125"></path>
<path d="M450.803 62.8026L456.122 63.7919L459.148 65.7821" stroke="#5FFF00" stroke-width="1.16388" stroke-linecap="round" stroke-linejoin="round" class="aNwdjASm_126"></path>
<path d="M506.949 104.679L511.721 105.587L525.641 99.8604L539.421 94.204L553.062 88.5941L566.551 83.0541L585.511 89.8511L598.872 84.2878L618.053 91.1081L637.478 98.0099L657.252 102.037" stroke="#5FFF00" stroke-width="1.16388" stroke-linecap="round" stroke-linejoin="round" class="aNwdjASm_127"></path>
<path d="M493.098 70.2399L497.52 68.4941L507.111 61.732L516.014 55.4703" stroke="#5FFF00" stroke-width="1.16388" stroke-linecap="round" stroke-linejoin="round" class="aNwdjASm_128"></path>
<path d="M301.862 277.514L297.545 279.109L279.935 284.893L261.732 280.156L242.144 285.08L223.545 277.666L204.388 283.345L186.22 291.12L166.737 281.611L147.533 272.242L128.608 263.013L109.939 253.911" stroke="#5FFF00" stroke-width="1.16388" stroke-linecap="round" stroke-linejoin="round" class="aNwdjASm_129"></path>
<path d="M823.895 186.674L819.728 185.161L808.299 190.841" stroke="#5FFF00" stroke-width="1.16388" stroke-linecap="round" stroke-linejoin="round" class="aNwdjASm_130"></path>
<path d="M887.477 187.302L891.108 188.14" stroke="#5FFF00" stroke-width="1.16388" stroke-linecap="round" stroke-linejoin="round" class="aNwdjASm_131"></path>
<path d="M371.369 211.895L374.756 210.44L390.631 193.809" stroke="#5FFF00" stroke-width="1.16388" stroke-linecap="round" stroke-linejoin="round" class="aNwdjASm_132"></path>
<path d="M541.725 105.796L544.634 106.879L563.873 113.978L583.368 121.171L589.315 123.371L589.572 123.51L603.096 128.457L623.091 135.836L636.93 125.664L650.489 120.112L663.803 117.249L684.16 120.519L704.434 132.507L725.151 139.944L746.148 147.475L767.412 155.098L788.967 162.826L802.188 155.179" stroke="#5FFF00" stroke-width="1.16388" stroke-linecap="round" stroke-linejoin="round" class="aNwdjASm_133"></path>
<path d="M521.975 58.8338L524.442 57.8445" stroke="#5FFF00" stroke-width="1.16388" stroke-linecap="round" stroke-linejoin="round" class="aNwdjASm_134"></path>
<path d="M344.39 225.303L342.237 224.36L322.661 215.794L303.352 207.356L284.311 199.034L265.515 190.817L246.986 182.717L228.701 174.721L210.661 166.83L192.866 159.055L175.303 151.374L157.961 143.785" stroke="#5FFF00" stroke-width="1.16388" stroke-linecap="round" stroke-linejoin="round" class="aNwdjASm_135"></path>
<path d="M650.641 305.506L648.86 304.155L625.71 289.991L602.759 280.308L586.884 286.313L570.81 291.725L548.068 286.325" stroke="#5FFF00" stroke-width="1.16388" stroke-linecap="round" stroke-linejoin="round" class="aNwdjASm_136"></path>
<path d="M515.189 108.613L516.784 108.497L533.276 102.677L536.279 101.618" stroke="#5FFF00" stroke-width="1.16388" stroke-linecap="round" stroke-linejoin="round" class="aNwdjASm_137"></path>
<path d="M543.656 107.286L544.634 106.879L558.403 101.141L577.688 105.552L591.247 102.421L604.713 96.7413L618.051 91.1082" stroke="#5FFF00" stroke-width="1.16388" stroke-linecap="round" stroke-linejoin="round" class="aNwdjASm_138"></path>
<path d="M881.938 183.66L889.933 185.824" stroke="#5FFF00" stroke-width="1.16388" stroke-linecap="round" stroke-linejoin="round" class="aNwdjASm_139"></path>
<path d="M420.602 42.5397L437.454 49.1738L437.955 49.3716L438.42 49.7441L456.123 63.792" stroke="#5FFF00" stroke-width="1.16388" stroke-linecap="round" stroke-linejoin="round" class="aNwdjASm_140"></path>
<path d="M657.276 305.133L652.783 307.112L642.6 311.604L641.226 312.21L626.608 309.242L617.309 307.345" stroke="#5FFF00" stroke-width="1.16388" stroke-linecap="round" stroke-linejoin="round" class="aNwdjASm_141"></path>
<path d="M486.661 417.133L471.891 403.19L462.859 394.647" stroke="#5FFF00" stroke-width="1.16388" stroke-linecap="round" stroke-linejoin="round" class="aNwdjASm_142"></path>
<path d="M366.434 59.9162L377.77 50.7682L380.144 48.8478" stroke="#5FFF00" stroke-width="1.16388" stroke-linecap="round" stroke-linejoin="round" class="aNwdjASm_143"></path>
<path d="M318.424 264.13L327.921 244.425L331.413 237.174L335.265 233.66L344.402 225.303L348.277 221.776L348.301 221.765L357.041 216.69L368.494 210.056" stroke="#5FFF00" stroke-width="1.16388" stroke-linecap="round" stroke-linejoin="round" class="aNwdjASm_144"></path>
<path d="M363.43 59.6486L356.156 55.7613L347.38 51.0825L329.34 32.6234L311.242 6.11035" stroke="#5FFF00" stroke-width="1.16388" stroke-linecap="round" stroke-linejoin="round" class="aNwdjASm_145"></path>
<path d="M416.727 39.0945L419.683 41.9111L420.113 42.3301L420.148 42.3533L430.67 52.4209L431.519 53.2239L439.783 60.1606L444.147 63.8152L450.269 68.9595L462.863 90.4912" stroke="#5FFF00" stroke-width="1.16388" stroke-linecap="round" stroke-linejoin="round" class="aNwdjASm_146"></path>
<path d="M503.783 71.0779L510.231 62.8493L516.016 55.4703" stroke="#5FFF00" stroke-width="1.16388" stroke-linecap="round" stroke-linejoin="round" class="aNwdjASm_147"></path>
<path d="M388.443 222.265L397.452 212.012L398.325 211.022" stroke="#5FFF00" stroke-width="1.16388" stroke-linecap="round" stroke-linejoin="round" class="aNwdjASm_148"></path>
<path d="M647.638 255.762L639.631 254.318L631.728 252.898L626.735 251.991L611.441 256.716L595.915 262.489L573.359 266.562L557.67 271.707L541.725 280.273L519.775 272.417L498.161 263.187L476.863 254.074L455.855 243.518L446.276 235.312L435.114 225.768L416.364 200.734L414.525 198.266" stroke="#5FFF00" stroke-width="1.16388" stroke-linecap="round" stroke-linejoin="round" class="aNwdjASm_149"></path>
<path d="M863.002 176.932L856.042 172.894L846.952 167.633L846.347 167.272L823.919 164.258L802.189 155.18L780.588 148.86L759.336 141.318L738.374 133.869L717.704 125.896L697.511 112.884L677.085 111.639L657.252 102.037L643.844 110.778L624.151 103.713L604.715 96.7414L585.511 89.8513L572.033 95.4728L558.404 101.141L539.421 94.2042L520.834 72.4397L507.066 73.3592L493.099 76.4434L480.518 73.2428L479.016 72.8587L464.724 76.362L450.268 68.9597L435.58 59.5207L420.694 57.2395L405.646 58.1939L390.434 60.8359L375.245 78.6432L360.161 108.601L345.008 137.361L329.784 164.758L313.979 171.16L298.01 177.642L281.856 184.195L265.515 190.817L249 197.51L232.31 204.284L215.422 211.139L198.336 218.064L181.064 225.07L163.583 232.158L145.915 239.316L128.026 246.567L109.94 253.911L91.5505 244.938L73.4173 236.092L54.9699 219.437L35.9755 191.562L35.8474 191.376L18.3079 182.019L0.582031 167.528" stroke="#5FFF00" stroke-width="1.16388" stroke-linecap="round" stroke-linejoin="round" class="aNwdjASm_150"></path>
<path d="M285.336 249.698L290.527 258.45L291.272 259.684L294.915 265.829L296.276 268.122L297.301 269.833L301.863 277.515L307.741 287.407L317.936 303.76L330.238 323.488L348.849 327.782L367.028 325.326L384.929 321.276L402.398 298.476L419.787 282.123L427.643 280.785L437.047 279.179L444.147 284.323L454.075 291.504L470.799 295.624L487.326 287.792L503.644 280.063L519.775 272.417L535.709 264.863L557.671 271.707L580.122 271.905L602.76 280.308L618.588 269.46L634.277 257.868L649.454 256.088L664.119 262.431L686.931 271.439L701.864 264.118L716.633 256.658L739.713 265.806L763.13 275.07" stroke="#5FFF00" stroke-width="1.16388" stroke-linecap="round" stroke-linejoin="round" class="aNwdjASm_151"></path>
<path d="M368.492 210.056L371.367 211.895L372.612 212.687L385.31 220.776L385.624 220.985L388.441 222.265L402.431 228.667L423.229 239.514L444.365 268.913L465.687 278.341L482.017 270.717L498.16 263.187L514.116 255.738L535.706 264.863L551.465 257.403L567.038 250.024L582.424 242.738L597.636 235.534L612.673 228.411L627.536 221.369L642.236 214.398L656.772 207.519L678.537 215.957L700.604 224.523L722.974 233.206L745.669 242.005L768.679 250.943L792.026 259.998" stroke="#5FFF00" stroke-width="1.16388" stroke-linecap="round" stroke-linejoin="round" class="aNwdjASm_152"></path>
</g>
<defs>
<clipPath id="clip0_1618_3278">
<path width="916.563" height="419.03" fill="white" d="M0 0 L916.563 0 L916.563 419.03 L0 419.03 Z" class="aNwdjASm_153"></path>
</clipPath>
</defs>
<style data-made-with="vivus-instant">.aNwdjASm_0{stroke-dasharray:417 419;stroke-dashoffset:418;animation:aNwdjASm_draw 2000ms linear 0ms forwards;}.aNwdjASm_1{stroke-dasharray:99 101;stroke-dashoffset:100;animation:aNwdjASm_draw 2000ms linear 6ms forwards;}.aNwdjASm_2{stroke-dasharray:123 125;stroke-dashoffset:124;animation:aNwdjASm_draw 2000ms linear 13ms forwards;}.aNwdjASm_3{stroke-dasharray:36 38;stroke-dashoffset:37;animation:aNwdjASm_draw 2000ms linear 19ms forwards;}.aNwdjASm_4{stroke-dasharray:38 40;stroke-dashoffset:39;animation:aNwdjASm_draw 2000ms linear 26ms forwards;}.aNwdjASm_5{stroke-dasharray:102 104;stroke-dashoffset:103;animation:aNwdjASm_draw 2000ms linear 32ms forwards;}.aNwdjASm_6{stroke-dasharray:109 111;stroke-dashoffset:110;animation:aNwdjASm_draw 2000ms linear 39ms forwards;}.aNwdjASm_7{stroke-dasharray:33 35;stroke-dashoffset:34;animation:aNwdjASm_draw 2000ms linear 45ms forwards;}.aNwdjASm_8{stroke-dasharray:325 327;stroke-dashoffset:326;animation:aNwdjASm_draw 2000ms linear 52ms forwards;}.aNwdjASm_9{stroke-dasharray:32 34;stroke-dashoffset:33;animation:aNwdjASm_draw 2000ms linear 58ms forwards;}.aNwdjASm_10{stroke-dasharray:57 59;stroke-dashoffset:58;animation:aNwdjASm_draw 2000ms linear 65ms forwards;}.aNwdjASm_11{stroke-dasharray:31 33;stroke-dashoffset:32;animation:aNwdjASm_draw 2000ms linear 71ms forwards;}.aNwdjASm_12{stroke-dasharray:31 33;stroke-dashoffset:32;animation:aNwdjASm_draw 2000ms linear 78ms forwards;}.aNwdjASm_13{stroke-dasharray:30 32;stroke-dashoffset:31;animation:aNwdjASm_draw 2000ms linear 84ms forwards;}.aNwdjASm_14{stroke-dasharray:34 36;stroke-dashoffset:35;animation:aNwdjASm_draw 2000ms linear 91ms forwards;}.aNwdjASm_15{stroke-dasharray:327 329;stroke-dashoffset:328;animation:aNwdjASm_draw 2000ms linear 98ms forwards;}.aNwdjASm_16{stroke-dasharray:56 58;stroke-dashoffset:57;animation:aNwdjASm_draw 2000ms linear 104ms forwards;}.aNwdjASm_17{stroke-dasharray:343 345;stroke-dashoffset:344;animation:aNwdjASm_draw 2000ms linear 111ms forwards;}.aNwdjASm_18{stroke-dasharray:27 29;stroke-dashoffset:28;animation:aNwdjASm_draw 2000ms linear 117ms forwards;}.aNwdjASm_19{stroke-dasharray:27 29;stroke-dashoffset:28;animation:aNwdjASm_draw 2000ms linear 124ms forwards;}.aNwdjASm_20{stroke-dasharray:27 29;stroke-dashoffset:28;animation:aNwdjASm_draw 2000ms linear 130ms forwards;}.aNwdjASm_21{stroke-dasharray:999 1001;stroke-dashoffset:1000;animation:aNwdjASm_draw 2000ms linear 137ms forwards;}.aNwdjASm_22{stroke-dasharray:113 115;stroke-dashoffset:114;animation:aNwdjASm_draw 2000ms linear 143ms forwards;}.aNwdjASm_23{stroke-dasharray:182 184;stroke-dashoffset:183;animation:aNwdjASm_draw 2000ms linear 150ms forwards;}.aNwdjASm_24{stroke-dasharray:142 144;stroke-dashoffset:143;animation:aNwdjASm_draw 2000ms linear 156ms forwards;}.aNwdjASm_25{stroke-dasharray:172 174;stroke-dashoffset:173;animation:aNwdjASm_draw 2000ms linear 163ms forwards;}.aNwdjASm_26{stroke-dasharray:157 159;stroke-dashoffset:158;animation:aNwdjASm_draw 2000ms linear 169ms forwards;}.aNwdjASm_27{stroke-dasharray:340 342;stroke-dashoffset:341;animation:aNwdjASm_draw 2000ms linear 176ms forwards;}.aNwdjASm_28{stroke-dasharray:71 73;stroke-dashoffset:72;animation:aNwdjASm_draw 2000ms linear 183ms forwards;}.aNwdjASm_29{stroke-dasharray:91 93;stroke-dashoffset:92;animation:aNwdjASm_draw 2000ms linear 189ms forwards;}.aNwdjASm_30{stroke-dasharray:412 414;stroke-dashoffset:413;animation:aNwdjASm_draw 2000ms linear 196ms forwards;}.aNwdjASm_31{stroke-dasharray:188 190;stroke-dashoffset:189;animation:aNwdjASm_draw 2000ms linear 202ms forwards;}.aNwdjASm_32{stroke-dasharray:79 81;stroke-dashoffset:80;animation:aNwdjASm_draw 2000ms linear 209ms forwards;}.aNwdjASm_33{stroke-dasharray:67 69;stroke-dashoffset:68;animation:aNwdjASm_draw 2000ms linear 215ms forwards;}.aNwdjASm_34{stroke-dasharray:95 97;stroke-dashoffset:96;animation:aNwdjASm_draw 2000ms linear 222ms forwards;}.aNwdjASm_35{stroke-dasharray:25 27;stroke-dashoffset:26;animation:aNwdjASm_draw 2000ms linear 228ms forwards;}.aNwdjASm_36{stroke-dasharray:45 47;stroke-dashoffset:46;animation:aNwdjASm_draw 2000ms linear 235ms forwards;}.aNwdjASm_37{stroke-dasharray:43 45;stroke-dashoffset:44;animation:aNwdjASm_draw 2000ms linear 241ms forwards;}.aNwdjASm_38{stroke-dasharray:1021 1023;stroke-dashoffset:1022;animation:aNwdjASm_draw 2000ms linear 248ms forwards;}.aNwdjASm_39{stroke-dasharray:471 473;stroke-dashoffset:472;animation:aNwdjASm_draw 2000ms linear 254ms forwards;}.aNwdjASm_40{stroke-dasharray:73 75;stroke-dashoffset:74;animation:aNwdjASm_draw 2000ms linear 261ms forwards;}.aNwdjASm_41{stroke-dasharray:496 498;stroke-dashoffset:497;animation:aNwdjASm_draw 2000ms linear 267ms forwards;}.aNwdjASm_42{stroke-dasharray:45 47;stroke-dashoffset:46;animation:aNwdjASm_draw 2000ms linear 274ms forwards;}.aNwdjASm_43{stroke-dasharray:364 366;stroke-dashoffset:365;animation:aNwdjASm_draw 2000ms linear 281ms forwards;}.aNwdjASm_44{stroke-dasharray:38 40;stroke-dashoffset:39;animation:aNwdjASm_draw 2000ms linear 287ms forwards;}.aNwdjASm_45{stroke-dasharray:119 121;stroke-dashoffset:120;animation:aNwdjASm_draw 2000ms linear 294ms forwards;}.aNwdjASm_46{stroke-dasharray:50 52;stroke-dashoffset:51;animation:aNwdjASm_draw 2000ms linear 300ms forwards;}.aNwdjASm_47{stroke-dasharray:441 443;stroke-dashoffset:442;animation:aNwdjASm_draw 2000ms linear 307ms forwards;}.aNwdjASm_48{stroke-dasharray:98 100;stroke-dashoffset:99;animation:aNwdjASm_draw 2000ms linear 313ms forwards;}.aNwdjASm_49{stroke-dasharray:91 93;stroke-dashoffset:92;animation:aNwdjASm_draw 2000ms linear 320ms forwards;}.aNwdjASm_50{stroke-dasharray:55 57;stroke-dashoffset:56;animation:aNwdjASm_draw 2000ms linear 326ms forwards;}.aNwdjASm_51{stroke-dasharray:1005 1007;stroke-dashoffset:1006;animation:aNwdjASm_draw 2000ms linear 333ms forwards;}.aNwdjASm_52{stroke-dasharray:21 23;stroke-dashoffset:22;animation:aNwdjASm_draw 2000ms linear 339ms forwards;}.aNwdjASm_53{stroke-dasharray:119 121;stroke-dashoffset:120;animation:aNwdjASm_draw 2000ms linear 346ms forwards;}.aNwdjASm_54{stroke-dasharray:33 35;stroke-dashoffset:34;animation:aNwdjASm_draw 2000ms linear 352ms forwards;}.aNwdjASm_55{stroke-dasharray:200 202;stroke-dashoffset:201;animation:aNwdjASm_draw 2000ms linear 359ms forwards;}.aNwdjASm_56{stroke-dasharray:68 70;stroke-dashoffset:69;animation:aNwdjASm_draw 2000ms linear 366ms forwards;}.aNwdjASm_57{stroke-dasharray:111 113;stroke-dashoffset:112;animation:aNwdjASm_draw 2000ms linear 372ms forwards;}.aNwdjASm_58{stroke-dasharray:46 48;stroke-dashoffset:47;animation:aNwdjASm_draw 2000ms linear 379ms forwards;}.aNwdjASm_59{stroke-dasharray:165 167;stroke-dashoffset:166;animation:aNwdjASm_draw 2000ms linear 385ms forwards;}.aNwdjASm_60{stroke-dasharray:207 209;stroke-dashoffset:208;animation:aNwdjASm_draw 2000ms linear 392ms forwards;}.aNwdjASm_61{stroke-dasharray:119 121;stroke-dashoffset:120;animation:aNwdjASm_draw 2000ms linear 398ms forwards;}.aNwdjASm_62{stroke-dasharray:20 22;stroke-dashoffset:21;animation:aNwdjASm_draw 2000ms linear 405ms forwards;}.aNwdjASm_63{stroke-dasharray:35 37;stroke-dashoffset:36;animation:aNwdjASm_draw 2000ms linear 411ms forwards;}.aNwdjASm_64{stroke-dasharray:27 29;stroke-dashoffset:28;animation:aNwdjASm_draw 2000ms linear 418ms forwards;}.aNwdjASm_65{stroke-dasharray:382 384;stroke-dashoffset:383;animation:aNwdjASm_draw 2000ms linear 424ms forwards;}.aNwdjASm_66{stroke-dasharray:173 175;stroke-dashoffset:174;animation:aNwdjASm_draw 2000ms linear 431ms forwards;}.aNwdjASm_67{stroke-dasharray:341 343;stroke-dashoffset:342;animation:aNwdjASm_draw 2000ms linear 437ms forwards;}.aNwdjASm_68{stroke-dasharray:117 119;stroke-dashoffset:118;animation:aNwdjASm_draw 2000ms linear 444ms forwards;}.aNwdjASm_69{stroke-dasharray:82 84;stroke-dashoffset:83;animation:aNwdjASm_draw 2000ms linear 450ms forwards;}.aNwdjASm_70{stroke-dasharray:52 54;stroke-dashoffset:53;animation:aNwdjASm_draw 2000ms linear 457ms forwards;}.aNwdjASm_71{stroke-dasharray:19 21;stroke-dashoffset:20;animation:aNwdjASm_draw 2000ms linear 464ms forwards;}.aNwdjASm_72{stroke-dasharray:318 320;stroke-dashoffset:319;animation:aNwdjASm_draw 2000ms linear 470ms forwards;}.aNwdjASm_73{stroke-dasharray:63 65;stroke-dashoffset:64;animation:aNwdjASm_draw 2000ms linear 477ms forwards;}.aNwdjASm_74{stroke-dasharray:628 630;stroke-dashoffset:629;animation:aNwdjASm_draw 2000ms linear 483ms forwards;}.aNwdjASm_75{stroke-dasharray:32 34;stroke-dashoffset:33;animation:aNwdjASm_draw 2000ms linear 490ms forwards;}.aNwdjASm_76{stroke-dasharray:535 537;stroke-dashoffset:536;animation:aNwdjASm_draw 2000ms linear 496ms forwards;}.aNwdjASm_77{stroke-dasharray:68 70;stroke-dashoffset:69;animation:aNwdjASm_draw 2000ms linear 503ms forwards;}.aNwdjASm_78{stroke-dasharray:85 87;stroke-dashoffset:86;animation:aNwdjASm_draw 2000ms linear 509ms forwards;}.aNwdjASm_79{stroke-dasharray:66 68;stroke-dashoffset:67;animation:aNwdjASm_draw 2000ms linear 516ms forwards;}.aNwdjASm_80{stroke-dasharray:111 113;stroke-dashoffset:112;animation:aNwdjASm_draw 2000ms linear 522ms forwards;}.aNwdjASm_81{stroke-dasharray:351 353;stroke-dashoffset:352;animation:aNwdjASm_draw 2000ms linear 529ms forwards;}.aNwdjASm_82{stroke-dasharray:41 43;stroke-dashoffset:42;animation:aNwdjASm_draw 2000ms linear 535ms forwards;}.aNwdjASm_83{stroke-dasharray:82 84;stroke-dashoffset:83;animation:aNwdjASm_draw 2000ms linear 542ms forwards;}.aNwdjASm_84{stroke-dasharray:371 373;stroke-dashoffset:372;animation:aNwdjASm_draw 2000ms linear 549ms forwards;}.aNwdjASm_85{stroke-dasharray:307 309;stroke-dashoffset:308;animation:aNwdjASm_draw 2000ms linear 555ms forwards;}.aNwdjASm_86{stroke-dasharray:77 79;stroke-dashoffset:78;animation:aNwdjASm_draw 2000ms linear 562ms forwards;}.aNwdjASm_87{stroke-dasharray:35 37;stroke-dashoffset:36;animation:aNwdjASm_draw 2000ms linear 568ms forwards;}.aNwdjASm_88{stroke-dasharray:35 37;stroke-dashoffset:36;animation:aNwdjASm_draw 2000ms linear 575ms forwards;}.aNwdjASm_89{stroke-dasharray:17 19;stroke-dashoffset:18;animation:aNwdjASm_draw 2000ms linear 581ms forwards;}.aNwdjASm_90{stroke-dasharray:37 39;stroke-dashoffset:38;animation:aNwdjASm_draw 2000ms linear 588ms forwards;}.aNwdjASm_91{stroke-dasharray:39 41;stroke-dashoffset:40;animation:aNwdjASm_draw 2000ms linear 594ms forwards;}.aNwdjASm_92{stroke-dasharray:332 334;stroke-dashoffset:333;animation:aNwdjASm_draw 2000ms linear 601ms forwards;}.aNwdjASm_93{stroke-dasharray:373 375;stroke-dashoffset:374;animation:aNwdjASm_draw 2000ms linear 607ms forwards;}.aNwdjASm_94{stroke-dasharray:163 165;stroke-dashoffset:164;animation:aNwdjASm_draw 2000ms linear 614ms forwards;}.aNwdjASm_95{stroke-dasharray:47 49;stroke-dashoffset:48;animation:aNwdjASm_draw 2000ms linear 620ms forwards;}.aNwdjASm_96{stroke-dasharray:16 18;stroke-dashoffset:17;animation:aNwdjASm_draw 2000ms linear 627ms forwards;}.aNwdjASm_97{stroke-dasharray:16 18;stroke-dashoffset:17;animation:aNwdjASm_draw 2000ms linear 633ms forwards;}.aNwdjASm_98{stroke-dasharray:669 671;stroke-dashoffset:670;animation:aNwdjASm_draw 2000ms linear 640ms forwards;}.aNwdjASm_99{stroke-dasharray:319 321;stroke-dashoffset:320;animation:aNwdjASm_draw 2000ms linear 647ms forwards;}.aNwdjASm_100{stroke-dasharray:217 219;stroke-dashoffset:218;animation:aNwdjASm_draw 2000ms linear 653ms forwards;}.aNwdjASm_101{stroke-dasharray:620 622;stroke-dashoffset:621;animation:aNwdjASm_draw 2000ms linear 660ms forwards;}.aNwdjASm_102{stroke-dasharray:611 613;stroke-dashoffset:612;animation:aNwdjASm_draw 2000ms linear 666ms forwards;}.aNwdjASm_103{stroke-dasharray:32 34;stroke-dashoffset:33;animation:aNwdjASm_draw 2000ms linear 673ms forwards;}.aNwdjASm_104{stroke-dasharray:19 21;stroke-dashoffset:20;animation:aNwdjASm_draw 2000ms linear 679ms forwards;}.aNwdjASm_105{stroke-dasharray:14 16;stroke-dashoffset:15;animation:aNwdjASm_draw 2000ms linear 686ms forwards;}.aNwdjASm_106{stroke-dasharray:35 37;stroke-dashoffset:36;animation:aNwdjASm_draw 2000ms linear 692ms forwards;}.aNwdjASm_107{stroke-dasharray:80 82;stroke-dashoffset:81;animation:aNwdjASm_draw 2000ms linear 699ms forwards;}.aNwdjASm_108{stroke-dasharray:1052 1054;stroke-dashoffset:1053;animation:aNwdjASm_draw 2000ms linear 705ms forwards;}.aNwdjASm_109{stroke-dasharray:85 87;stroke-dashoffset:86;animation:aNwdjASm_draw 2000ms linear 712ms forwards;}.aNwdjASm_110{stroke-dasharray:29 31;stroke-dashoffset:30;animation:aNwdjASm_draw 2000ms linear 718ms forwards;}.aNwdjASm_111{stroke-dasharray:50 52;stroke-dashoffset:51;animation:aNwdjASm_draw 2000ms linear 725ms forwards;}.aNwdjASm_112{stroke-dasharray:212 214;stroke-dashoffset:213;animation:aNwdjASm_draw 2000ms linear 732ms forwards;}.aNwdjASm_113{stroke-dasharray:69 71;stroke-dashoffset:70;animation:aNwdjASm_draw 2000ms linear 738ms forwards;}.aNwdjASm_114{stroke-dasharray:27 29;stroke-dashoffset:28;animation:aNwdjASm_draw 2000ms linear 745ms forwards;}.aNwdjASm_115{stroke-dasharray:9 11;stroke-dashoffset:10;animation:aNwdjASm_draw 2000ms linear 751ms forwards;}.aNwdjASm_116{stroke-dasharray:50 52;stroke-dashoffset:51;animation:aNwdjASm_draw 2000ms linear 758ms forwards;}.aNwdjASm_117{stroke-dasharray:244 246;stroke-dashoffset:245;animation:aNwdjASm_draw 2000ms linear 764ms forwards;}.aNwdjASm_118{stroke-dasharray:67 69;stroke-dashoffset:68;animation:aNwdjASm_draw 2000ms linear 771ms forwards;}.aNwdjASm_119{stroke-dasharray:29 31;stroke-dashoffset:30;animation:aNwdjASm_draw 2000ms linear 777ms forwards;}.aNwdjASm_120{stroke-dasharray:8 10;stroke-dashoffset:9;animation:aNwdjASm_draw 2000ms linear 784ms forwards;}.aNwdjASm_121{stroke-dasharray:8 10;stroke-dashoffset:9;animation:aNwdjASm_draw 2000ms linear 790ms forwards;}.aNwdjASm_122{stroke-dasharray:525 527;stroke-dashoffset:526;animation:aNwdjASm_draw 2000ms linear 797ms forwards;}.aNwdjASm_123{stroke-dasharray:42 44;stroke-dashoffset:43;animation:aNwdjASm_draw 2000ms linear 803ms forwards;}.aNwdjASm_124{stroke-dasharray:28 30;stroke-dashoffset:29;animation:aNwdjASm_draw 2000ms linear 810ms forwards;}.aNwdjASm_125{stroke-dasharray:942 944;stroke-dashoffset:943;animation:aNwdjASm_draw 2000ms linear 816ms forwards;}.aNwdjASm_126{stroke-dasharray:10 12;stroke-dashoffset:11;animation:aNwdjASm_draw 2000ms linear 823ms forwards;}.aNwdjASm_127{stroke-dasharray:160 162;stroke-dashoffset:161;animation:aNwdjASm_draw 2000ms linear 830ms forwards;}.aNwdjASm_128{stroke-dasharray:28 30;stroke-dashoffset:29;animation:aNwdjASm_draw 2000ms linear 836ms forwards;}.aNwdjASm_129{stroke-dasharray:207 209;stroke-dashoffset:208;animation:aNwdjASm_draw 2000ms linear 843ms forwards;}.aNwdjASm_130{stroke-dasharray:18 20;stroke-dashoffset:19;animation:aNwdjASm_draw 2000ms linear 849ms forwards;}.aNwdjASm_131{stroke-dasharray:4 6;stroke-dashoffset:5;animation:aNwdjASm_draw 2000ms linear 856ms forwards;}.aNwdjASm_132{stroke-dasharray:27 29;stroke-dashoffset:28;animation:aNwdjASm_draw 2000ms linear 862ms forwards;}.aNwdjASm_133{stroke-dasharray:282 284;stroke-dashoffset:283;animation:aNwdjASm_draw 2000ms linear 869ms forwards;}.aNwdjASm_134{stroke-dasharray:3 5;stroke-dashoffset:4;animation:aNwdjASm_draw 2000ms linear 875ms forwards;}.aNwdjASm_135{stroke-dasharray:204 206;stroke-dashoffset:205;animation:aNwdjASm_draw 2000ms linear 882ms forwards;}.aNwdjASm_136{stroke-dasharray:112 114;stroke-dashoffset:113;animation:aNwdjASm_draw 2000ms linear 888ms forwards;}.aNwdjASm_137{stroke-dasharray:23 25;stroke-dashoffset:24;animation:aNwdjASm_draw 2000ms linear 895ms forwards;}.aNwdjASm_138{stroke-dasharray:79 81;stroke-dashoffset:80;animation:aNwdjASm_draw 2000ms linear 901ms forwards;}.aNwdjASm_139{stroke-dasharray:9 11;stroke-dashoffset:10;animation:aNwdjASm_draw 2000ms linear 908ms forwards;}.aNwdjASm_140{stroke-dasharray:42 44;stroke-dashoffset:43;animation:aNwdjASm_draw 2000ms linear 915ms forwards;}.aNwdjASm_141{stroke-dasharray:42 44;stroke-dashoffset:43;animation:aNwdjASm_draw 2000ms linear 921ms forwards;}.aNwdjASm_142{stroke-dasharray:33 35;stroke-dashoffset:34;animation:aNwdjASm_draw 2000ms linear 928ms forwards;}.aNwdjASm_143{stroke-dasharray:18 20;stroke-dashoffset:19;animation:aNwdjASm_draw 2000ms linear 934ms forwards;}.aNwdjASm_144{stroke-dasharray:77 79;stroke-dashoffset:78;animation:aNwdjASm_draw 2000ms linear 941ms forwards;}.aNwdjASm_145{stroke-dasharray:77 79;stroke-dashoffset:78;animation:aNwdjASm_draw 2000ms linear 947ms forwards;}.aNwdjASm_146{stroke-dasharray:70 72;stroke-dashoffset:71;animation:aNwdjASm_draw 2000ms linear 954ms forwards;}.aNwdjASm_147{stroke-dasharray:20 22;stroke-dashoffset:21;animation:aNwdjASm_draw 2000ms linear 960ms forwards;}.aNwdjASm_148{stroke-dasharray:15 17;stroke-dashoffset:16;animation:aNwdjASm_draw 2000ms linear 967ms forwards;}.aNwdjASm_149{stroke-dasharray:267 269;stroke-dashoffset:268;animation:aNwdjASm_draw 2000ms linear 973ms forwards;}.aNwdjASm_150{stroke-dasharray:1015 1017;stroke-dashoffset:1016;animation:aNwdjASm_draw 2000ms linear 980ms forwards;}.aNwdjASm_151{stroke-dasharray:570 572;stroke-dashoffset:571;animation:aNwdjASm_draw 2000ms linear 986ms forwards;}.aNwdjASm_152{stroke-dasharray:478 480;stroke-dashoffset:479;animation:aNwdjASm_draw 2000ms linear 993ms forwards;}.aNwdjASm_153{stroke-dasharray:2672 2674;stroke-dashoffset:2673;animation:aNwdjASm_draw 2000ms linear 1000ms forwards;}@keyframes aNwdjASm_draw{100%{stroke-dashoffset:0;}}@keyframes aNwdjASm_fade{0%{stroke-opacity:1;}94.44444444444444%{stroke-opacity:1;}100%{stroke-opacity:0;}}</style></svg>
